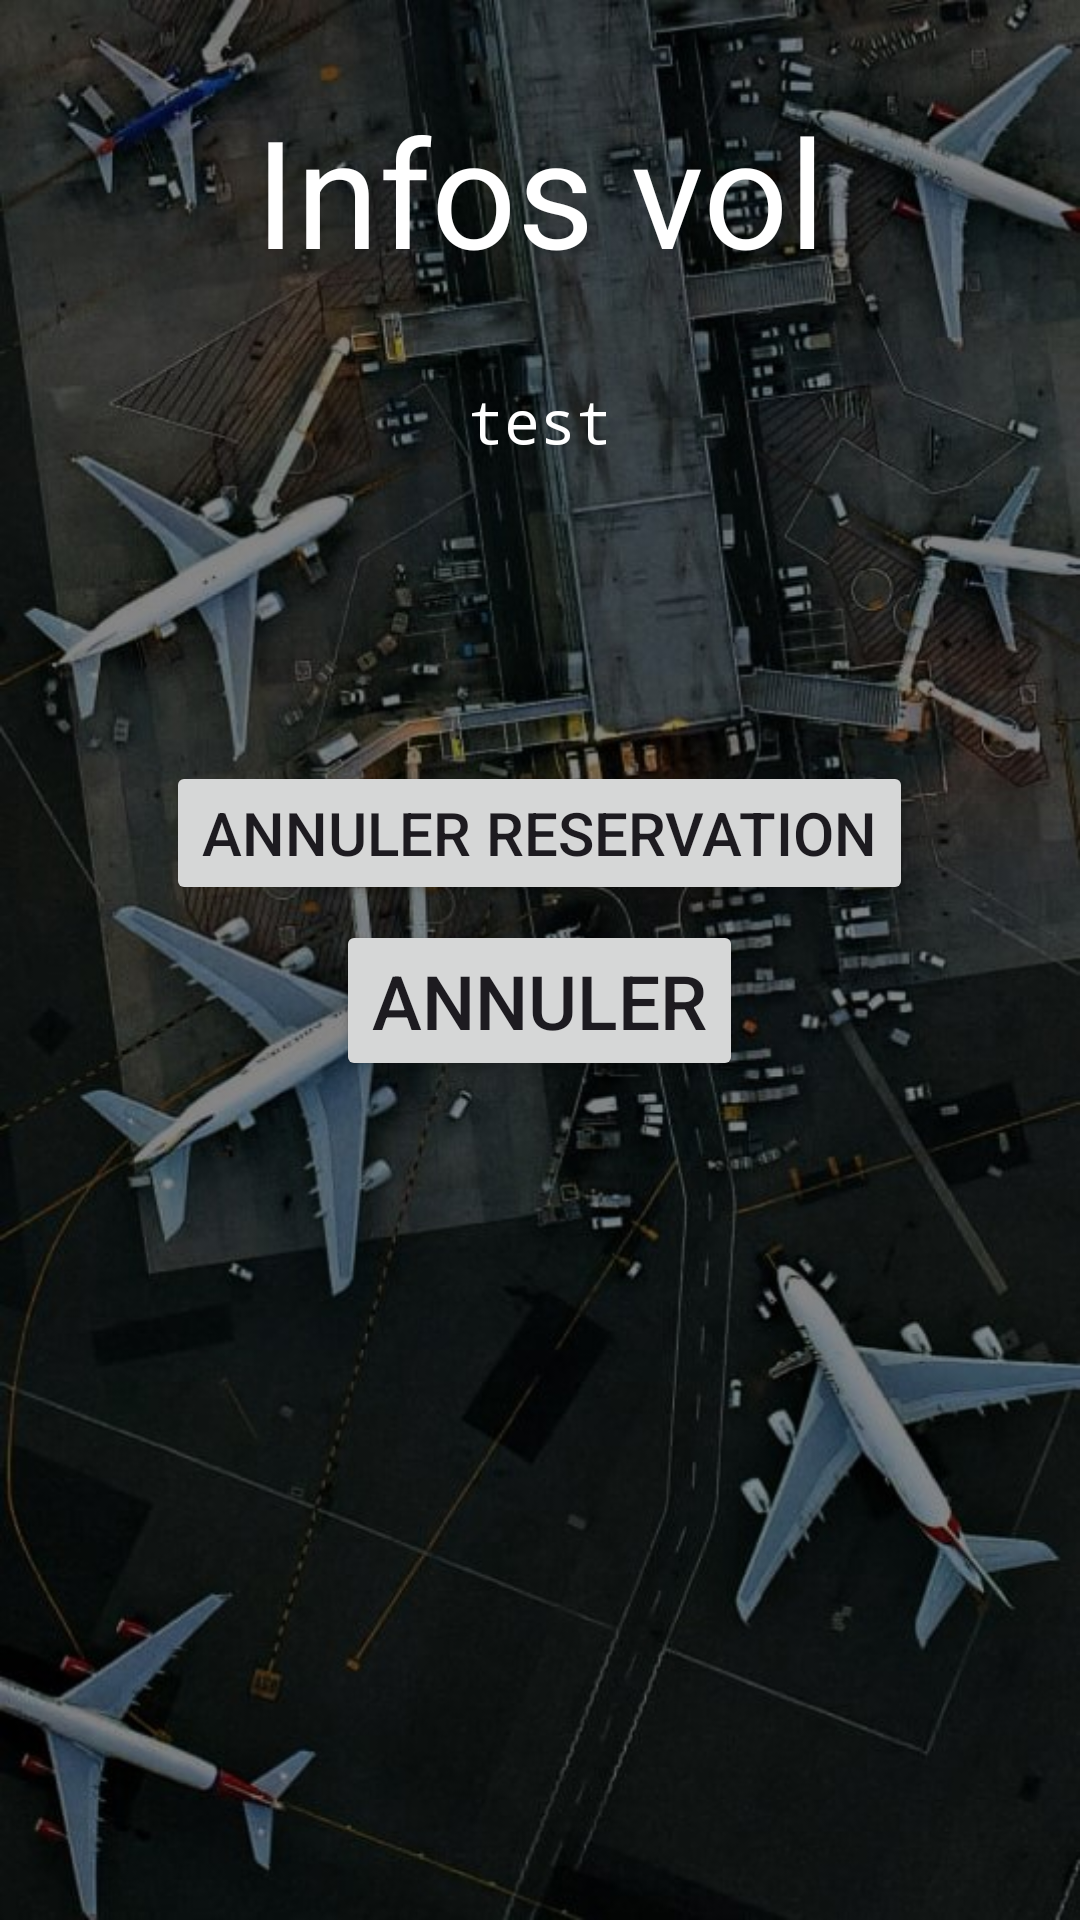

Android layout source for this screen:
<!-- AndroidManifest.xml: application theme Theme.Avion -->
<!-- res/layout/fragment_info_reservation.xml -->
<?xml version="1.0" encoding="utf-8"?>
<FrameLayout xmlns:android="http://schemas.android.com/apk/res/android"
    xmlns:tools="http://schemas.android.com/tools"
    android:layout_width="match_parent"
    android:layout_height="match_parent"
    tools:context=".InfoReservationFragment">

    <LinearLayout
        android:layout_width="match_parent"
        android:layout_height="match_parent"
        android:background="@drawable/aeoroport"
        android:orientation="vertical">

        <TextView

            android:layout_width="wrap_content"
            android:layout_height="wrap_content"
            android:text="Infos vol"
            android:layout_gravity="center"
            android:textColor="@color/white"
            android:textSize="50dp"
            android:layout_marginTop="30dp" />
        <TextView
            android:id="@+id/infoReservation1"
            android:layout_width="wrap_content"
            android:layout_height="wrap_content"
            android:text="test"
            android:layout_gravity="center"
            android:textColor="@color/white"
            android:textSize="20dp"
            android:layout_marginTop="30dp"
            android:fontFamily="monospace"/>


        <Button
            android:id="@+id/supprimerReservation"
            android:layout_width="wrap_content"
            android:layout_height="wrap_content"
            android:text="annuler reservation"
            android:textSize="20dp"
            android:layout_gravity="center"
            android:layout_marginTop="100dp" />
        <Button
            android:id="@+id/annuler_client2"
            android:layout_width="wrap_content"
            android:layout_height="wrap_content"
            android:text="annuler"
            android:textSize="25dp"
            android:layout_gravity="center"
            android:layout_marginTop="5dp" />


    </LinearLayout>

</FrameLayout>
<!-- resources referenced by this layout -->
<resources>
  <!-- drawable aeoroport: jpg bitmap (drawable, 114298 bytes) -->
  <style name="Theme.Avion" parent="Base.Theme.Avion" />
  <style name="Base.Theme.Avion" parent="Theme.Material3.DayNight.NoActionBar">
          
          
      </style>
  <!-- not gathered from this repository: default colours our renderer supplied (Android Studio template values) -->
  <color name="white">#FFFFFFFF</color>
</resources>
